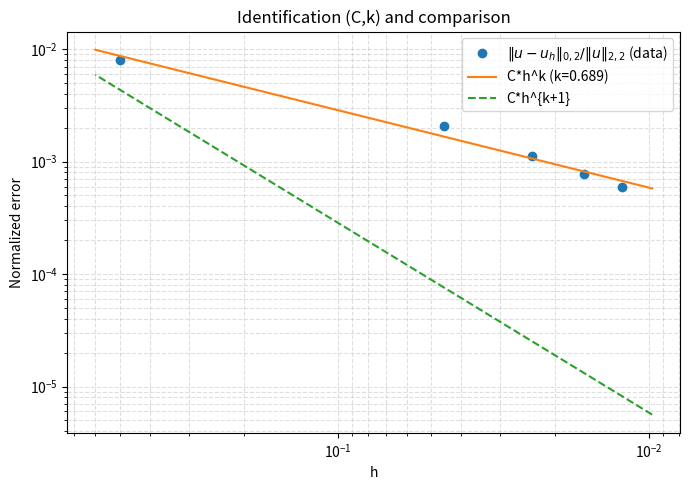
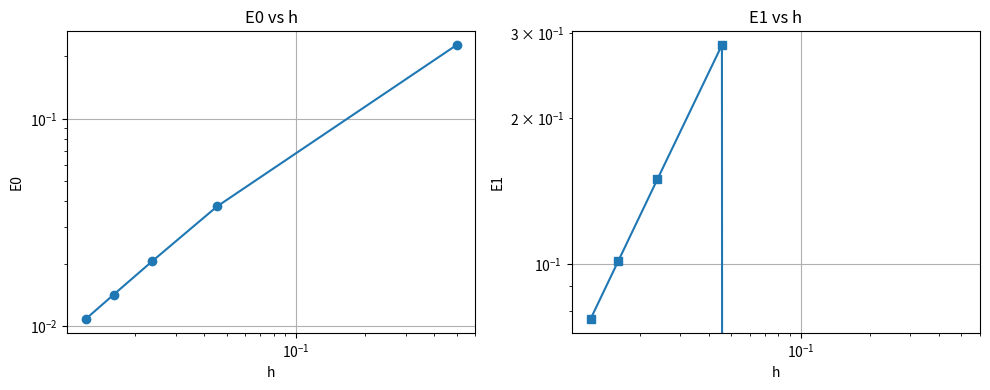

Write Python code to recreate these figures, in order.
#!/usr/bin/env python3
# identification_parameters.py
import math
import numpy as np
import matplotlib.pyplot as plt

# ----------------------------
# Paramètres physiques et numeriques 
# ----------------------------
K = 0.1
L = 1.0
V = 1.0
lamda = 1.0

NT = 200000
eps_time = 1e-8

# solution exacte  et ses dérivées analytiques
def exact_solution(x):
    u = np.exp(-20.0 * (x - 0.5)**2)            # u
    u1 = -40.0 * (x - 0.5) * u                  # u'
    u2 = (-40.0 + 1600.0*(x-0.5)**2) * u        # u''
    return u, u1, u2

# Solveur vers la stationnaire 
def solve_to_stationary(NX, dt_factor=1.0, verbose=False):
    x = np.linspace(0.0, L, NX)
    dx = L/(NX-1)

    Tex, Tex1, Tex2 = exact_solution(x)
    F = V*Tex1 - K*Tex2 + lamda*Tex

    # CFL
    dt = dx**2 / (V*dx + 4*K + dx**2 + 1e-16)
    dt *= dt_factor

    T = np.zeros(NX)

    # Dirichlet
    T[0] = Tex[0]
    T[-1] = Tex[-1]

    Told = T.copy()
    diff0 = None
    n = 0
    while n < NT:
        n += 1
        RHS = np.zeros(NX)
        for j in range(1, NX-1):
            xnu = K + 0.5*dx*abs(V)
            Tx = (T[j+1] - T[j-1])/(2.0*dx)
            Txx = (T[j-1] - 2.0*T[j] + T[j+1])/(dx*dx)
            RHS[j] = dt * (-V*Tx + xnu*Txx - lamda*T[j] + F[j])


        # mise à jour 
        T[1:-1] += RHS[1:-1]

        diff = math.sqrt(dx * np.dot(T - Told, T - Told))
        if diff0 is None and diff > 0:
            diff0 = diff
        if diff0 is None:
            diff0 = 1e-16
        if (diff / diff0) < eps_time:
            break
        Told[:] = T
    if verbose:
        print(f"NX={NX} converged in {n} steps, diff_rel={diff/diff0:.3e}, dx={dx:.3e}")
    return x, dx, T, Tex, Tex1, Tex2

# ----------------------------
# Choix des maillages (5 maillages) - partir de N=3
# ----------------------------
N_list = [3, 23, 43, 63, 83]   
hs = []
E0s = []     
E1s = []     
S2s = []     

for NX in N_list:
    x, dx, Tnum, Tex, Tex1, Tex2 = solve_to_stationary(NX, verbose=True)
    hs.append(dx)

    # E0 = L2 
    diff_vec = Tnum - Tex
    E0_sq = dx * np.sum(diff_vec[1:-1]**2) + dx*( (diff_vec[0]**2 + diff_vec[-1]**2)/2.0 )
    E0 = math.sqrt(E0_sq)

    # E1 
    
    u1_num = np.zeros_like(Tnum)
    u1_num[1:-1] = (Tnum[2:] - Tnum[:-2])/(2.0*dx)
    
    E1_sq = dx * np.sum((u1_num[1:-1] - Tex1[1:-1])**2)
    E1 = math.sqrt(E1_sq)

    # S2 
    S2_sq = dx * np.sum(Tex2[1:-1]**2)
    S2 = math.sqrt(S2_sq)

    E0s.append(E0)
    E1s.append(E1)
    S2s.append(S2)

    print(f"NX={NX:3d} dx={dx:.3e}  E0={E0:.4e}  E1={E1:.4e}  S2={S2:.4e}")

hs = np.array(hs)
E0s = np.array(E0s)
E1s = np.array(E1s)
S2s = np.array(S2s)

# normaliser
E0_norm = E0s / S2s

# ----------------------------
# Identification (C, k) par une régression :
# ----------------------------
mask = (E0_norm > 0) & (hs > 0)
logh = np.log(hs[mask])
logE = np.log(E0_norm[mask])


p = np.polyfit(logh, logE, 1)
k_est = p[0]
logC_est = p[1]
C_est = math.exp(logC_est)


M_emp = np.max(E0_norm / (hs**k_est))

print("\nIdentification results:")
print(f"Estimated k = {k_est:.4f}")
print(f"Estimated C = {C_est:.4e}")
print(f"Empirical M = {M_emp:.4e}")

# ----------------------------
# Superposition des courbes
# ----------------------------
h_plot = np.linspace(np.min(hs)*0.8, np.max(hs)*1.2, 50)
curve_k = C_est * h_plot**(k_est)
curve_kp1 = C_est * h_plot**(k_est + 1.0)

plt.figure(figsize=(7,5))
plt.loglog(hs, E0_norm, 'o', label=r'$\|u-u_h\|_{0,2} / \|u\|_{2,2}$ (data)')
plt.loglog(h_plot, curve_k, '-', label=f'C*h^k (k={k_est:.3f})')
plt.loglog(h_plot, curve_kp1, '--', label=f'C*h^{{k+1}}')
plt.xlabel('h')
plt.ylabel('Normalized error')
plt.title('Identification (C,k) and comparison')
plt.legend()
plt.grid(True, which='both', ls='--', alpha=0.4)
plt.gca().invert_xaxis()
plt.tight_layout()

# ----------------------------
# Afficher l'erreur L2 et H1 
# ----------------------------
plt.figure(figsize=(10,4))
plt.subplot(1,2,1)
plt.loglog(hs, E0s, 'o-', label='E0 (L2)')
plt.xlabel('h'); plt.ylabel('E0'); plt.title('E0 vs h'); plt.grid(True)
plt.subplot(1,2,2)
plt.loglog(hs, E1s, 's-', label='E1 (H1 semi)')
plt.xlabel('h'); plt.ylabel('E1'); plt.title('E1 vs h'); plt.grid(True)
plt.tight_layout()
plt.show()
